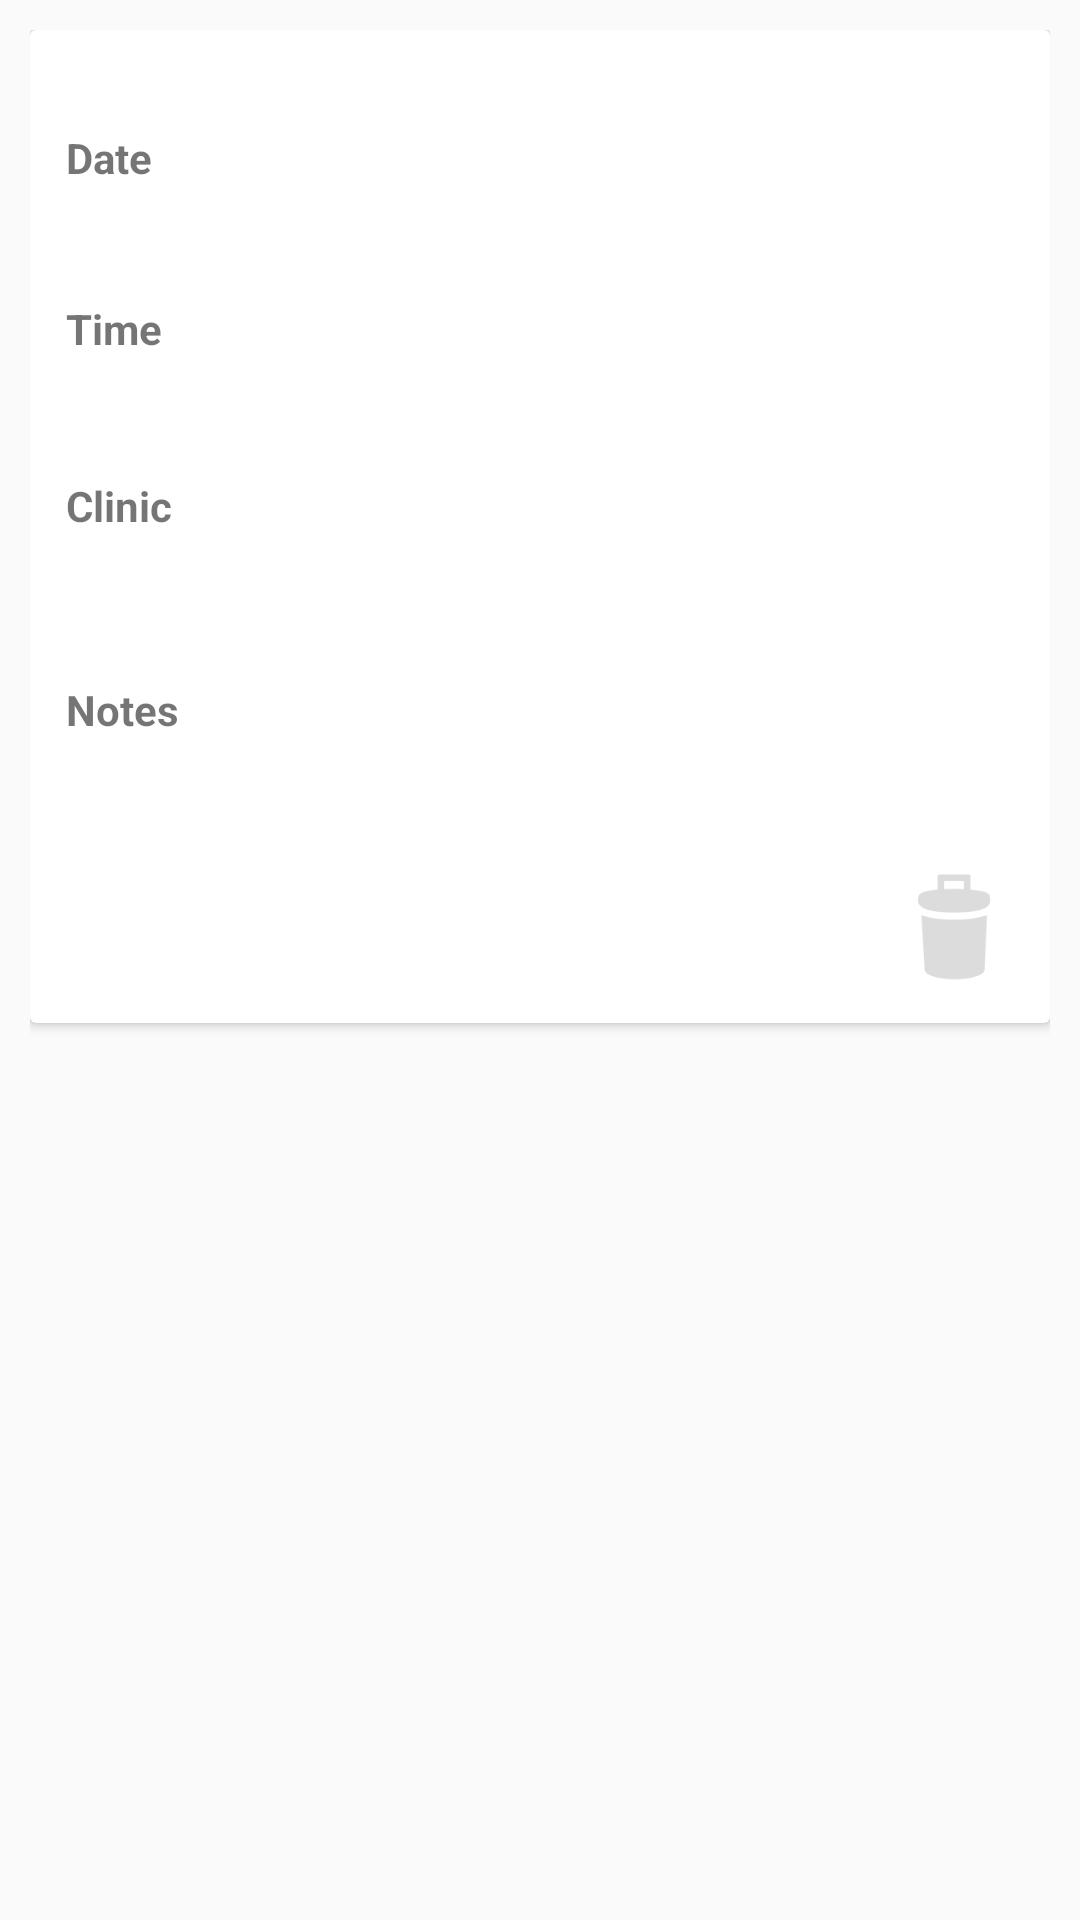

The Android layout XML behind this screen, and the referenced resources:
<!-- AndroidManifest.xml: application theme AppTheme -->
<!-- res/layout/activity_view_appointment_details.xml -->
<RelativeLayout xmlns:android="http://schemas.android.com/apk/res/android"
    xmlns:tools="http://schemas.android.com/tools" android:layout_width="match_parent"
    android:layout_height="match_parent"
    android:paddingLeft="10dp"
    android:paddingRight="10dp"
    android:paddingTop="10dp"
    android:paddingBottom="10dp"
    tools:context="com.example.youngyeehomies.hssapp.Boundary.ViewAppointmentDetailsActivity"
    android:id="@+id/appointment_details_layout">


    <ScrollView xmlns:android="http://schemas.android.com/apk/res/android"
        android:id="@+id/ScrollView01"
        android:layout_width="fill_parent"
        android:layout_height="fill_parent"
        android:fillViewport="false">

    <android.support.v7.widget.CardView
        android:layout_width="match_parent"
        android:layout_height="wrap_content"
        android:paddingBottom="200dp"
        android:id="@+id/AppointmentDetailsCardView"
        android:background="#FFFFFF"
        >



        <RelativeLayout
            android:layout_width="match_parent"
            android:layout_height="wrap_content"
            android:padding="12dp"
            android:id="@+id/AppointmentDetailsLayout">

            <ImageView
                android:layout_width="wrap_content"
                android:layout_height="wrap_content"
                android:id="@+id/appointment_details_cat_icon"
                android:layout_alignParentLeft="true"
                android:layout_alignParentTop="true"
                android:layout_marginRight="16dp"
                />

            <TextView
                android:layout_width="wrap_content"
                android:layout_height="wrap_content"
                android:id="@+id/appointment_details_cat_name"
                android:textSize="22sp"
                android:textColor="#ff222222"
                android:textStyle="bold"

                android:paddingRight="6dp"
                android:layout_alignParentTop="true"
                android:layout_toRightOf="@+id/appointment_details_cat_icon" />

            <TextView
                android:layout_width="wrap_content"
                android:layout_height="wrap_content"
                android:id="@+id/appointment_details_date"
                android:textColor="#777777"

                android:layout_below="@+id/appointment_details_date_title"
                android:layout_alignLeft="@+id/appointment_details_date_title"
                android:layout_alignStart="@+id/appointment_details_date_title" />

            <TextView
                android:layout_width="wrap_content"
                android:layout_height="wrap_content"
                android:id="@+id/appointment_details_time"
                android:textColor="#777777"

                android:layout_below="@+id/appointment_details_time_title"
                android:layout_alignParentLeft="true"
                android:layout_alignParentStart="true" />

            <TextView
                android:layout_width="wrap_content"
                android:layout_height="wrap_content"
                android:text="Notes"
                android:id="@+id/appointment_details_notes_title"
                android:textStyle="bold"
                android:layout_below="@+id/appointment_details_clinic"
                android:layout_alignLeft="@+id/appointment_details_clinic"
                android:layout_alignStart="@+id/appointment_details_clinic"
                android:layout_marginTop="30dp" />

            <TextView
                android:layout_width="wrap_content"
                android:layout_height="wrap_content"
                android:text="Date"
                android:id="@+id/appointment_details_date_title"
                android:layout_below="@+id/appointment_details_cat_icon"
                android:layout_alignParentLeft="true"
                android:layout_alignParentStart="true"
                android:layout_marginTop="21dp"
                android:textStyle="bold"/>

            <TextView
                android:layout_width="wrap_content"
                android:layout_height="wrap_content"
                android:text="Time"
                android:id="@+id/appointment_details_time_title"
                android:layout_below="@+id/appointment_details_date"
                android:layout_alignParentLeft="true"
                android:layout_alignParentStart="true"
                android:layout_marginTop="19dp"
                android:textStyle="bold"/>

            <TextView
                android:layout_width="wrap_content"
                android:layout_height="wrap_content"
                android:text="Clinic"
                android:id="@+id/appointment_details_clinic_title"
                android:layout_below="@+id/appointment_details_time"
                android:layout_alignParentLeft="true"
                android:layout_alignParentStart="true"
                android:layout_marginTop="21dp"
                android:textStyle="bold"/>

            <TextView
                android:layout_width="wrap_content"
                android:layout_height="wrap_content"
                android:id="@+id/appointment_details_clinic"
                android:textColor="#777777"

                android:layout_below="@+id/appointment_details_clinic_title" />

            <TextView
                android:layout_width="wrap_content"
                android:layout_height="wrap_content"
                android:id="@+id/appointment_details_subcat"
                android:textSize="15sp"
                android:textColor="#444444"
                android:textStyle="bold"

                android:paddingRight="6dp"
                android:layout_below="@+id/appointment_details_cat_name"
                android:layout_alignLeft="@+id/appointment_details_cat_name"
                android:layout_alignStart="@+id/appointment_details_cat_name" />

            <TextView
                android:layout_width="wrap_content"
                android:layout_height="wrap_content"
                android:id="@+id/appointment_details_notes"
                android:textColor="#888888"


                android:layout_below="@+id/appointment_details_notes_title"
                android:layout_alignParentLeft="true"
                android:layout_alignParentRight="true"
                android:layout_alignParentEnd="true" />

            <ImageButton
                android:layout_width="40dp"
                android:layout_height="40dp"
                android:id="@+id/delete_appointment_button"
                android:background="@drawable/trash_ic"
                android:alpha="0.14"
                android:layout_alignParentBottom="true"
                android:layout_below="@+id/appointment_details_notes"
                android:layout_alignRight="@+id/appointment_details_notes"
                android:layout_alignEnd="@+id/appointment_details_notes"
                android:layout_marginTop="24dp"
                android:onClick="deleteAppointmentConfirm"/>


        </RelativeLayout>

    </android.support.v7.widget.CardView>

    </ScrollView>


</RelativeLayout>
<!-- resources referenced by this layout -->
<resources>
  <!-- drawable trash_ic: png bitmap (drawable-hdpi, 907 bytes) -->
  <style name="AppTheme" parent="Theme.AppCompat.Light.DarkActionBar">
          <item name="android:windowActionBar">true</item>
          <item name="android:actionBarStyle">@style/HotPinkActionBarTheme</item>
      </style>
  <style name="HotPinkActionBarTheme" parent="Theme.AppCompat.Light.DarkActionBar">
          <item name="android:background">#f03673</item>
      </style>
</resources>
